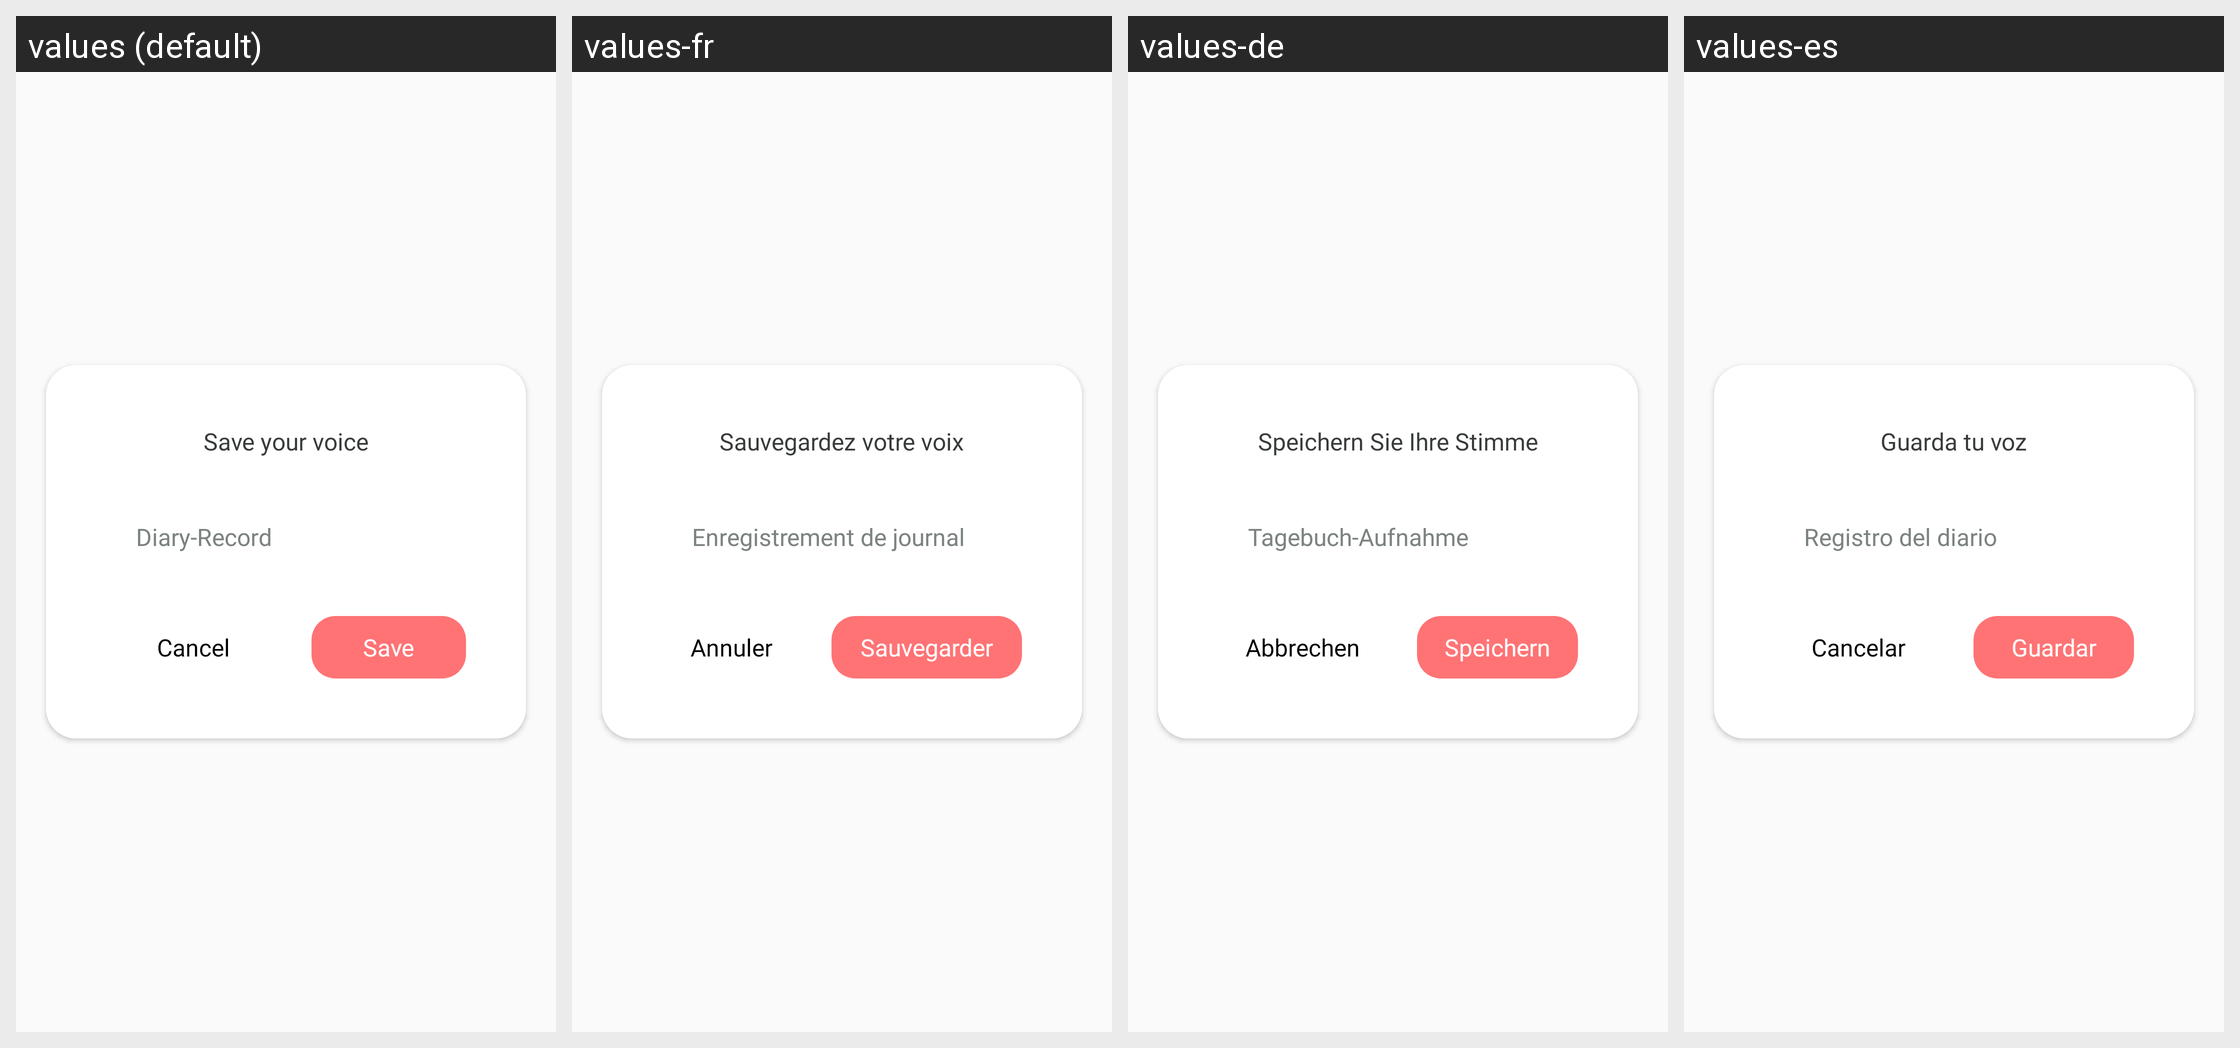

The Android screen above is rendered under several locales of the same app. Produce the string resources it draws, with the default and per-locale values.
Android screen res/layout/dialog_save_sound_creatnew.xml rendered under 4 locales, left to right: values (default), values-fr, values-de, values-es. Device: Nexus 5 (rendered at 1080×1920; each locale shown at half size, 540×960, under a caption strip naming it); theme Theme.AppCompat.Light.NoActionBar.
Other locales in the repository, not shown: values-hi, values-in, values-ja, values-pt, values-vi.
Strings drawn on this screen, with the default value and each locale's value (text and hints the layout hard-codes, and strings that could not be matched under every locale, appear in the picture but are not listed):

save_your_voice
  values: Save your voice
  values-fr: Sauvegardez votre voix
  values-de: Speichern Sie Ihre Stimme
  values-es: Guarda tu voz

diary_record
  values: Diary-Record
  values-fr: Enregistrement de journal
  values-de: Tagebuch-Aufnahme
  values-es: Registro del diario

cancel
  values: Cancel
  values-fr: Annuler
  values-de: Abbrechen
  values-es: Cancelar

save
  values: Save
  values-fr: Sauvegarder
  values-de: Speichern
  values-es: Guardar
